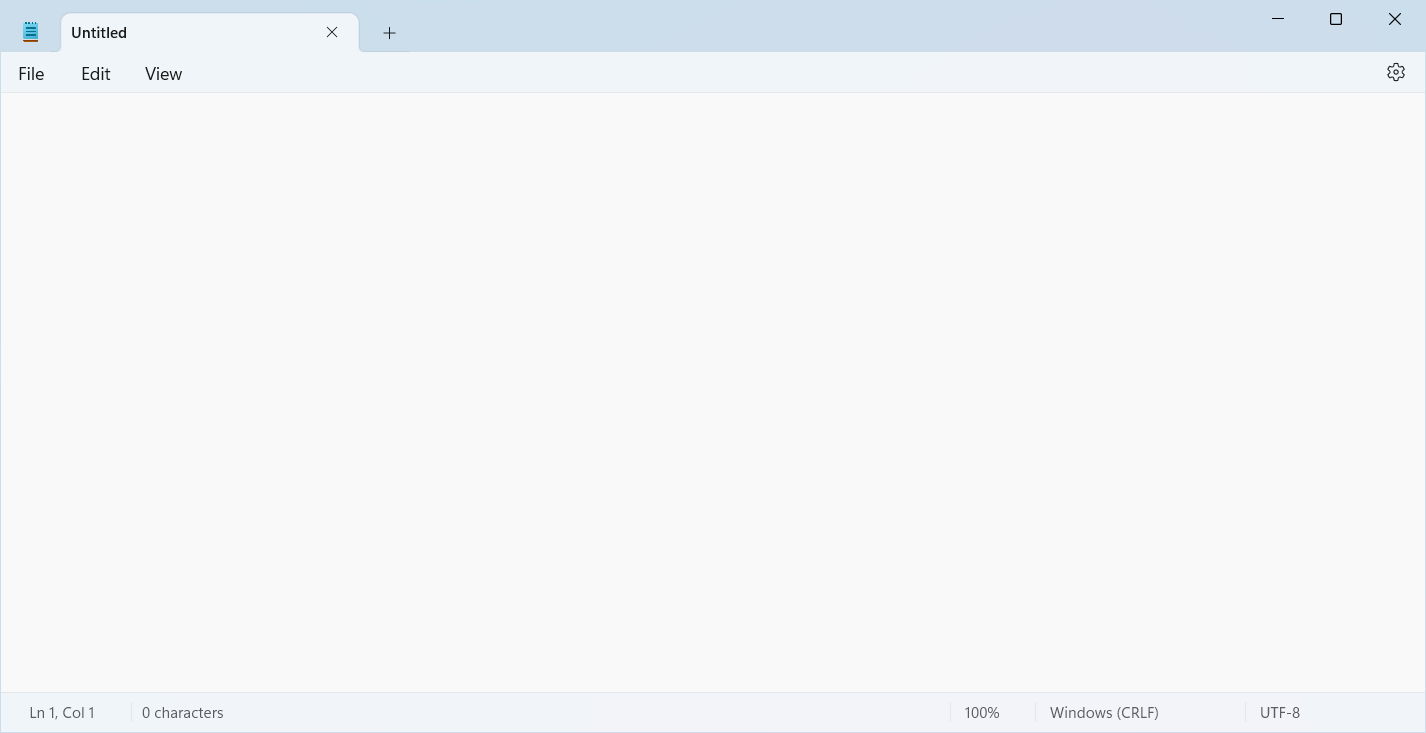
Task: Process Library
Workflow: Text schreiben

Step 1: Use Application: Untitled - Notepad in window 'Untitled - Notepad' (notepad.exe)

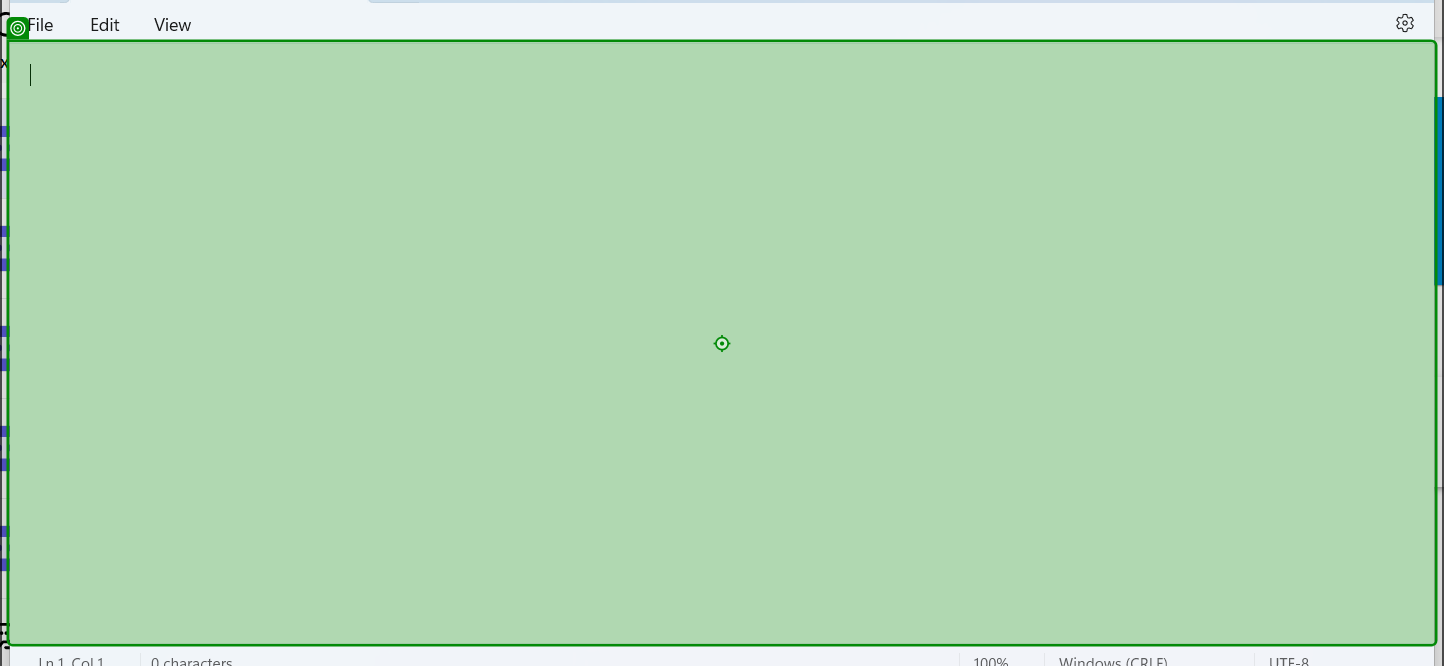
Step 2: type "This is a demo" into 'RichEditD2DPT'